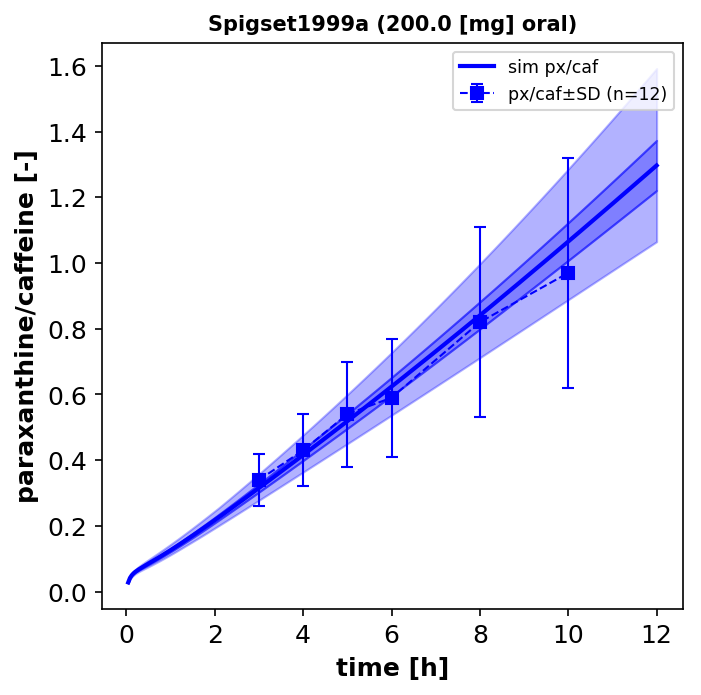

Source data for this figure (header and first rows):
study	n	compartment	sex	time	r_median	r_min	r_max	px_caf	px_caf_sd	px_caf_se
Spigset1999a	12	serum	M	3	0.32	0.22	0.47	0.34	0.08	0.02
Spigset1999a	12	serum	M	4	0.4	0.27	0.64	0.43	0.11	0.03
Spigset1999a	12	serum	M	5	0.5	0.31	0.83	0.54	0.16	0.05
Spigset1999a	12	serum	M	6	0.57	0.38	0.94	0.59	0.18	0.05
Spigset1999a	12	serum	M	8	0.78	0.47	1.44	0.82	0.29	0.08
Spigset1999a	12	serum	M	10	0.94	0.5	1.66	0.97	0.35	0.1
